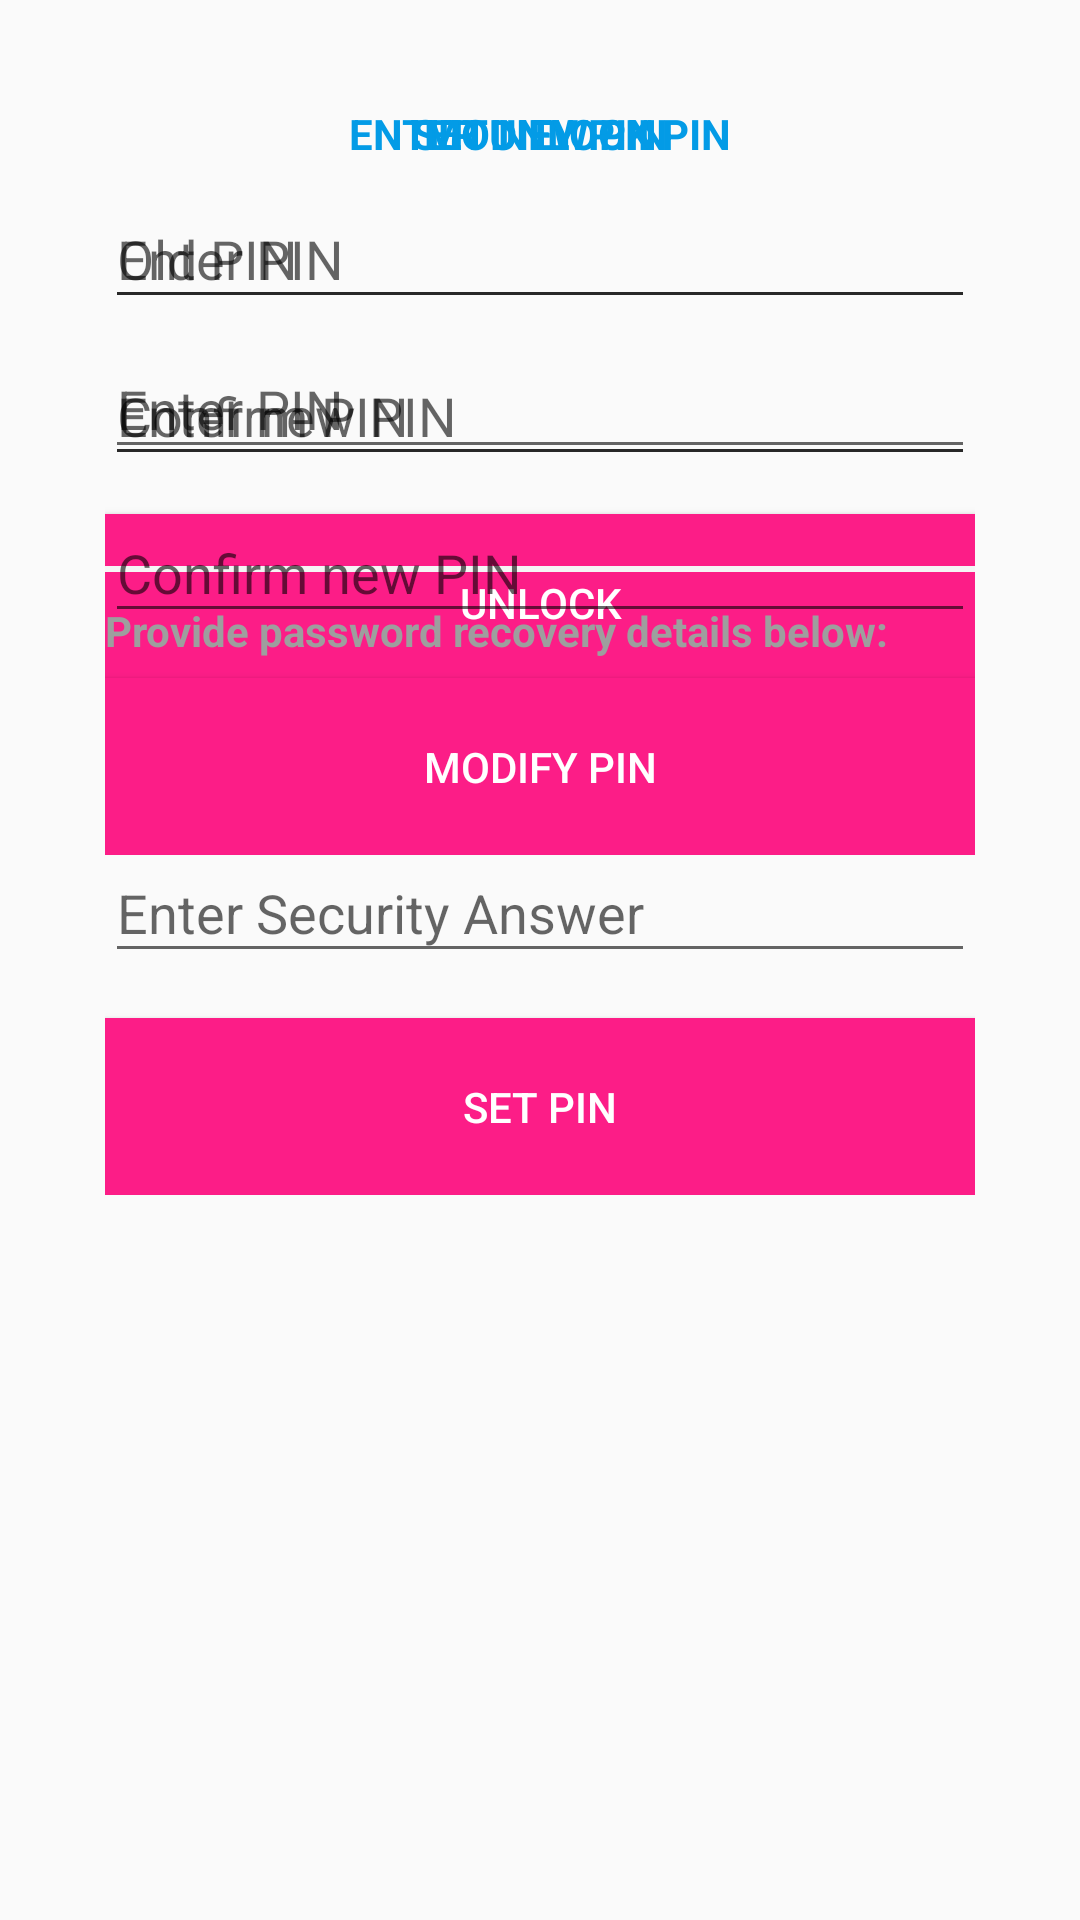

The Android layout XML behind this screen, and the referenced resources:
<!-- AndroidManifest.xml: application theme AppTheme -->
<!-- res/layout/activity_lock.xml -->
<?xml version="1.0" encoding="utf-8"?>
<LinearLayout xmlns:android="http://schemas.android.com/apk/res/android"
    android:layout_width="match_parent"
    android:layout_height="match_parent"
    android:orientation="vertical">

    <LinearLayout
        android:layout_width="match_parent"
        android:layout_height="match_parent"
        android:gravity="center_horizontal"
        android:orientation="vertical">

        <ScrollView
            android:layout_width="match_parent"
            android:layout_height="match_parent"
            android:fillViewport="true">

            <RelativeLayout
                android:layout_width="match_parent"
                android:layout_height="wrap_content"
                android:orientation="vertical"
                android:padding="@dimen/spacing_xlarge">

                <include layout="@layout/activity_lock_include_unlock_pin" />
                <include layout="@layout/activity_lock_include_set_new_pin" />
                <include layout="@layout/activity_lock_include_modify_pin" />

            </RelativeLayout>

        </ScrollView>

    </LinearLayout>

</LinearLayout>
<!-- res/layout/activity_lock_include_unlock_pin.xml (included above) -->
<?xml version="1.0" encoding="utf-8"?>
<android.support.constraint.ConstraintLayout
    xmlns:android="http://schemas.android.com/apk/res/android" android:layout_width="match_parent"
    android:layout_height="match_parent">
    <LinearLayout
        android:id="@+id/unlock_pin_container"
        android:layout_width="match_parent"
        android:layout_height="wrap_content"
        android:layout_centerInParent="true"
        android:orientation="vertical">

        <TextView
            android:layout_width="match_parent"
            android:layout_height="wrap_content"
            android:text="@string/unlock_pin"
            android:textColor="@color/colorPrimary"
            android:textStyle="bold"
            android:textAlignment="center" />

        <View
            android:layout_width="match_parent"
            android:layout_height="50dp" />

        <android.support.design.widget.TextInputLayout
            android:layout_width="match_parent"
            android:layout_height="wrap_content">

            <android.support.design.widget.TextInputEditText
                android:id="@+id/unlock_pinInputET"
                android:layout_width="match_parent"
                android:layout_height="wrap_content"
                android:hint="Enter PIN"
                android:textAlignment="center"
                android:textColorHint="@color/grey_700"
                android:inputType="numberPassword"
                android:maxLength="4"
                android:maxLines="1"
                android:singleLine="true" />

        </android.support.design.widget.TextInputLayout>

        <Button
            android:id="@+id/unlock_pin_submit_btn"
            android:layout_width="match_parent"
            android:layout_height="wrap_content"
            android:layout_marginTop="@dimen/spacing_large"
            android:padding="20dp"
            android:background="@color/colorAccent"
            android:text="UNLOCK"
            android:textColor="@android:color/white" />


    </LinearLayout>

</android.support.constraint.ConstraintLayout>
<!-- res/layout/activity_lock_include_set_new_pin.xml (included above) -->
<?xml version="1.0" encoding="utf-8"?>
<android.support.constraint.ConstraintLayout
    xmlns:android="http://schemas.android.com/apk/res/android" android:layout_width="match_parent"
    android:layout_height="match_parent">

    <LinearLayout
        android:id="@+id/set_new_pin_container"
        android:layout_width="match_parent"
        android:layout_height="wrap_content"
        android:layout_centerInParent="true"
        android:orientation="vertical">
        <TextView
            android:layout_width="match_parent"
            android:layout_height="wrap_content"
            android:text="SET NEW PIN"
            android:textColor="@color/colorPrimary"
            android:textStyle="bold"
            android:textAlignment="center" />

        <android.support.design.widget.TextInputLayout
            android:layout_width="match_parent"
            android:layout_height="wrap_content">

            <android.support.design.widget.TextInputEditText
                android:id="@+id/new_pin_enter_pin"
                android:layout_width="match_parent"
                android:layout_height="wrap_content"
                android:hint="Enter PIN"
                android:textAlignment="center"
                android:inputType="numberPassword"
                android:maxLength="4"
                android:maxLines="1"
                android:singleLine="true" />

        </android.support.design.widget.TextInputLayout>

        <android.support.design.widget.TextInputLayout
            android:layout_width="match_parent"
            android:layout_height="wrap_content">

            <android.support.design.widget.TextInputEditText
                android:id="@+id/new_pin_confirm_pin"
                android:layout_width="match_parent"
                android:layout_height="wrap_content"
                android:hint="Confirm PIN"
                android:textAlignment="center"
                android:inputType="numberPassword"
                android:maxLength="4"
                android:maxLines="1"
                android:singleLine="true" />

        </android.support.design.widget.TextInputLayout>

        <View
            android:layout_width="match_parent"
            android:layout_height="30dp" />
        <View android:background="@color/grey_100"
            android:layout_width="match_parent"
            android:layout_height="2dp" />
        <View
            android:layout_width="match_parent"
            android:layout_height="10dp" />

        <TextView
            android:layout_width="match_parent"
            android:layout_height="wrap_content"
            android:text="Provide password recovery details below:"
            android:textColor="@color/grey_500"
            android:textStyle="bold" />

        <android.support.design.widget.TextInputLayout
            android:layout_width="match_parent"
            android:layout_height="wrap_content">

            <android.support.design.widget.TextInputEditText
                android:id="@+id/new_pin_security_question"
                android:layout_width="match_parent"
                android:layout_height="wrap_content"
                android:hint="Enter Security Question"
                android:inputType="text"
                android:maxLines="1"
                android:singleLine="true" />

        </android.support.design.widget.TextInputLayout>

        <android.support.design.widget.TextInputLayout
            android:layout_width="match_parent"
            android:layout_height="wrap_content">

            <android.support.design.widget.TextInputEditText
                android:id="@+id/new_pin_security_answer"
                android:layout_width="match_parent"
                android:layout_height="wrap_content"
                android:hint="Enter Security Answer"
                android:inputType="text"
                android:maxLines="1"
                android:singleLine="true" />

        </android.support.design.widget.TextInputLayout>

        <Button
            android:id="@+id/new_pin_submit_btn"
            android:layout_width="match_parent"
            android:layout_height="wrap_content"
            android:layout_marginTop="@dimen/spacing_large"
            android:background="@color/colorAccent"
            android:padding="20dp"
            android:text="SET PIN"
            android:textColor="@android:color/white" />

    </LinearLayout>

</android.support.constraint.ConstraintLayout>
<!-- res/layout/activity_lock_include_modify_pin.xml (included above) -->
<?xml version="1.0" encoding="utf-8"?>
<android.support.constraint.ConstraintLayout
    xmlns:android="http://schemas.android.com/apk/res/android" android:layout_width="match_parent"
    android:layout_height="match_parent">
    <LinearLayout
        android:id="@+id/modify_pin_container"
        android:layout_width="match_parent"
        android:layout_height="wrap_content"
        android:layout_centerInParent="true"
        android:orientation="vertical">
        <TextView
            android:layout_width="match_parent"
            android:layout_height="wrap_content"
            android:text="MODIFY PIN"
            android:textColor="@color/colorPrimary"
            android:textStyle="bold"
            android:textAlignment="center" />

        <android.support.design.widget.TextInputLayout
            android:layout_width="match_parent"
            android:layout_height="wrap_content">

            <android.support.design.widget.TextInputEditText
                android:id="@+id/modify_pin_old_pin"
                android:layout_width="match_parent"
                android:layout_height="wrap_content"
                android:hint="Old PIN"
                android:textAlignment="center"
                android:inputType="numberPassword"
                android:maxLength="4"
                android:maxLines="1"
                android:singleLine="true" />

        </android.support.design.widget.TextInputLayout>

        <android.support.design.widget.TextInputLayout
            android:layout_width="match_parent"
            android:layout_height="wrap_content">

            <android.support.design.widget.TextInputEditText
                android:id="@+id/modify_pin_new_pin"
                android:layout_width="match_parent"
                android:layout_height="wrap_content"
                android:hint="Enter new PIN"
                android:textAlignment="center"
                android:inputType="numberPassword"
                android:maxLength="4"
                android:maxLines="1"
                android:singleLine="true" />

        </android.support.design.widget.TextInputLayout>

        <android.support.design.widget.TextInputLayout
            android:layout_width="match_parent"
            android:layout_height="wrap_content">

            <android.support.design.widget.TextInputEditText
                android:id="@+id/modify_pin_confirm_pin"
                android:layout_width="match_parent"
                android:layout_height="wrap_content"
                android:hint="Confirm new PIN"
                android:textAlignment="center"
                android:inputType="numberPassword"
                android:maxLength="4"
                android:maxLines="1"
                android:singleLine="true" />
        </android.support.design.widget.TextInputLayout>

        <Button
            android:id="@+id/modify_pin_submit_btn"
            android:layout_width="match_parent"
            android:layout_height="wrap_content"
            android:layout_marginTop="@dimen/spacing_large"
            android:background="@color/colorAccent"
            android:padding="20dp"
            android:text="MODIFY PIN"
            android:textColor="@android:color/white" />

    </LinearLayout>
</android.support.constraint.ConstraintLayout>
<!-- resources referenced by this layout -->
<resources>
  <color name="colorAccent">#fc1d87</color>
  <color name="colorPrimary">#039be6</color>
  <color name="grey_100">#F5F5F5</color>
  <color name="grey_500">#9E9E9E</color>
  <color name="grey_700">#616161</color>
  <dimen name="spacing_large">15dp</dimen>
  <dimen name="spacing_xlarge">35dp</dimen>
  <string name="unlock_pin">ENTER UNLOCK PIN</string>
  <style name="AppTheme" parent="Theme.AppCompat.Light.DarkActionBar">
          
          <item name="colorPrimary">@color/colorPrimary</item>
          <item name="colorPrimaryDark">@color/colorPrimaryDark</item>
          <item name="colorAccent">@color/colorAccent</item>
      </style>
  <color name="colorPrimaryDark">#117cb1</color>
</resources>
